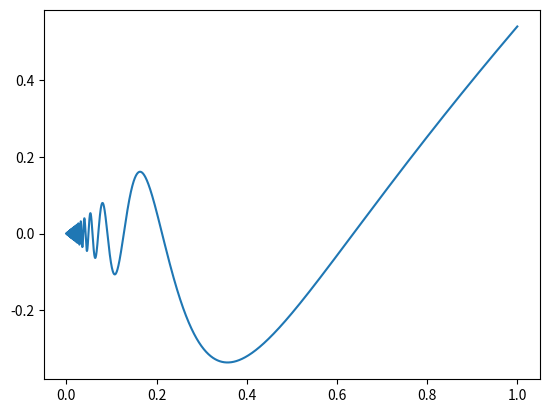

Here is the Python script that generated this plot:
#%%
import numpy as np
import matplotlib.pyplot as plt

# %%
part = np.linspace(0, 1.0, 3)
part

#%%
abs_part = np.max(part[1:] - part[:-1])
abs_part

# %%
# Considerando que com n=10.000, |part|->0
for size in [10_000, 100_000, 1_000_000]:
    part = np.linspace(0, 1, size)
    f = np.zeros_like(part)
    mask = part > 0
    f[mask] = part[mask]*np.cos(1/part[mask])
    V = np.sum(np.abs(np.diff(f)))
    QV = np.sum(np.abs(np.diff(f))**2)
    print(V)
    print(QV)
plt.plot(part, f)

# %%
